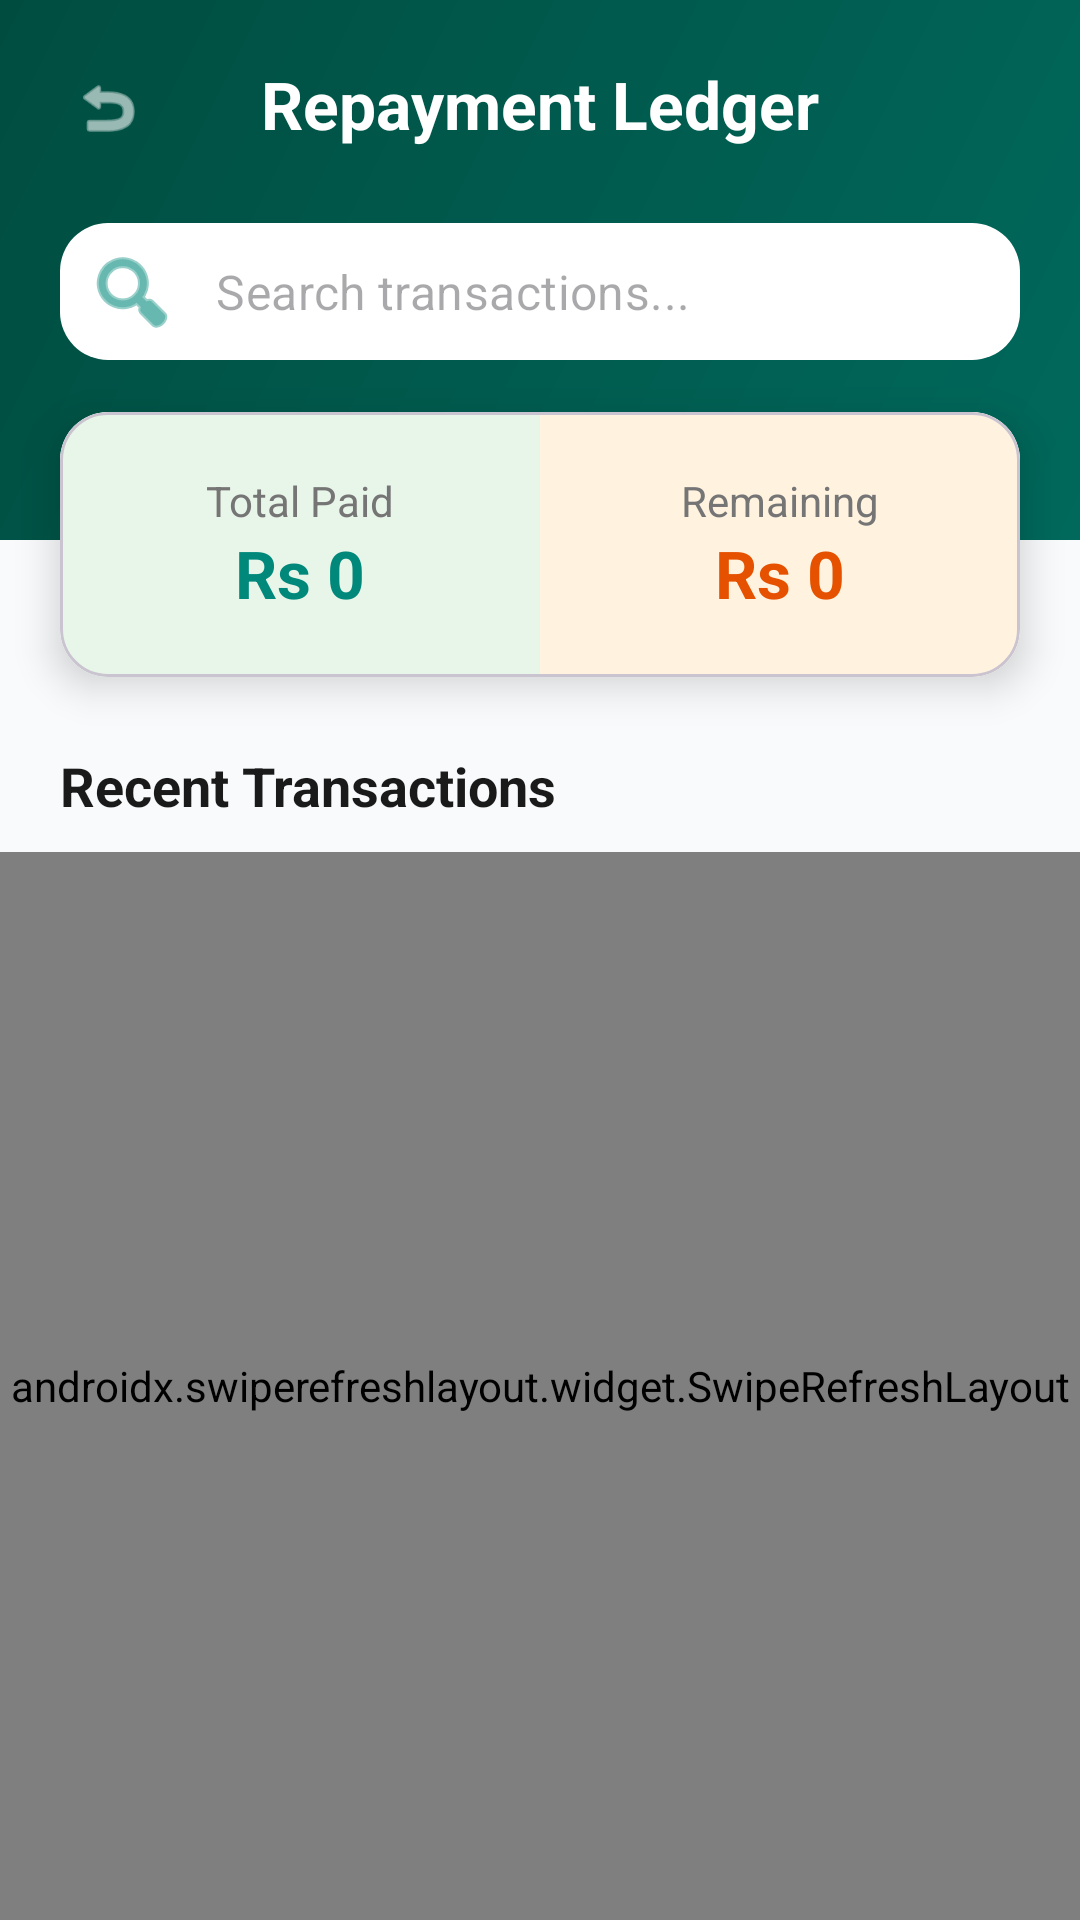

Android layout source for this screen:
<!-- AndroidManifest.xml: application theme Theme.NGODigitalLoan -->
<!-- res/layout/activity_repayment_history.xml -->
<?xml version="1.0" encoding="utf-8"?>
<androidx.constraintlayout.widget.ConstraintLayout
    xmlns:android="http://schemas.android.com/apk/res/android"
    xmlns:app="http://schemas.android.com/apk/res-auto"
    android:layout_width="match_parent"
    android:layout_height="match_parent"
    android:background="@color/bg_main">

    <View
        android:id="@+id/topHeader"
        android:layout_width="match_parent"
        android:layout_height="180dp"
        android:background="@drawable/bg_premium_gradient"
        app:layout_constraintTop_toTopOf="parent" />

    <ImageView
        android:id="@+id/backButton"
        android:layout_width="40dp"
        android:layout_height="40dp"
        android:layout_margin="16dp"
        android:padding="8dp"
        android:src="@android:drawable/ic_menu_revert"
        app:tint="@color/white"
        android:background="?attr/selectableItemBackgroundBorderless"
        app:layout_constraintStart_toStartOf="parent"
        app:layout_constraintTop_toTopOf="parent" />

    <TextView
        android:id="@+id/pageTitle"
        android:layout_width="wrap_content"
        android:layout_height="wrap_content"
        android:text="Repayment Ledger"
        android:textColor="@color/white"
        android:textSize="22sp"
        android:textStyle="bold"
        android:layout_marginTop="20dp"
        app:layout_constraintEnd_toEndOf="parent"
        app:layout_constraintStart_toStartOf="parent"
        app:layout_constraintTop_toTopOf="parent" />

    <com.google.android.material.textfield.TextInputLayout
        android:id="@+id/searchLayout"
        style="@style/Widget.MaterialComponents.TextInputLayout.OutlinedBox"
        android:layout_width="match_parent"
        android:layout_height="wrap_content"
        android:layout_marginHorizontal="20dp"
        android:layout_marginTop="24dp"
        app:boxBackgroundColor="@color/white"
        app:boxCornerRadiusTopStart="16dp"
        app:boxCornerRadiusTopEnd="16dp"
        app:boxCornerRadiusBottomStart="16dp"
        app:boxCornerRadiusBottomEnd="16dp"
        app:boxStrokeWidth="0dp"
        app:startIconDrawable="@android:drawable/ic_menu_search"
        app:startIconTint="@color/ngo_primary"
        app:hintEnabled="false"
        app:layout_constraintTop_toBottomOf="@id/pageTitle">

        <com.google.android.material.textfield.TextInputEditText
            android:id="@+id/searchInput"
            android:layout_width="match_parent"
            android:layout_height="wrap_content"
            android:hint="Search transactions..."
            android:inputType="text"
            android:paddingVertical="12dp"/>
    </com.google.android.material.textfield.TextInputLayout>

    <com.google.android.material.card.MaterialCardView
        android:id="@+id/overviewCard"
        android:layout_width="match_parent"
        android:layout_height="wrap_content"
        android:layout_marginHorizontal="20dp"
        android:layout_marginTop="16dp"
        app:cardBackgroundColor="@color/card_bg"
        app:cardCornerRadius="16dp"
        app:cardElevation="8dp"
        app:layout_constraintTop_toBottomOf="@id/searchLayout">

        <LinearLayout
            android:layout_width="match_parent"
            android:layout_height="wrap_content"
            android:orientation="horizontal"
            android:baselineAligned="false">

            <LinearLayout
                android:layout_width="0dp"
                android:layout_weight="1"
                android:layout_height="wrap_content"
                android:orientation="vertical"
                android:gravity="center"
                android:padding="20dp"
                android:background="#E8F5E9">
                <TextView
                    android:layout_width="wrap_content"
                    android:layout_height="wrap_content"
                    android:text="Total Paid"
                    android:textSize="14sp"
                    android:textColor="@color/text_muted"/>
                <TextView
                    android:id="@+id/tvTotalPaid"
                    android:layout_width="wrap_content"
                    android:layout_height="wrap_content"
                    android:text="Rs 0"
                    android:textSize="22sp"
                    android:textStyle="bold"
                    android:textColor="@color/ngo_primary"/>
            </LinearLayout>

            <LinearLayout
                android:layout_width="0dp"
                android:layout_weight="1"
                android:layout_height="wrap_content"
                android:orientation="vertical"
                android:gravity="center"
                android:padding="20dp"
                android:background="#FFF3E0">
                <TextView
                    android:layout_width="wrap_content"
                    android:layout_height="wrap_content"
                    android:text="Remaining"
                    android:textSize="14sp"
                    android:textColor="@color/text_muted"/>
                <TextView
                    android:id="@+id/tvTotalRemaining"
                    android:layout_width="wrap_content"
                    android:layout_height="wrap_content"
                    android:text="Rs 0"
                    android:textSize="22sp"
                    android:textStyle="bold"
                    android:textColor="#E65100"/>
            </LinearLayout>
        </LinearLayout>
    </com.google.android.material.card.MaterialCardView>

    <TextView
        android:id="@+id/listTitle"
        android:layout_width="wrap_content"
        android:layout_height="wrap_content"
        android:text="Recent Transactions"
        android:textStyle="bold"
        android:textSize="18sp"
        android:textColor="@color/text_dark"
        android:layout_marginTop="24dp"
        android:layout_marginStart="20dp"
        app:layout_constraintStart_toStartOf="parent"
        app:layout_constraintTop_toBottomOf="@id/overviewCard"/>

    <androidx.swiperefreshlayout.widget.SwipeRefreshLayout
        android:id="@+id/swipeRefreshLedger"
        android:layout_width="match_parent"
        android:layout_height="0dp"
        android:layout_marginTop="10dp"
        app:layout_constraintTop_toBottomOf="@id/listTitle"
        app:layout_constraintBottom_toBottomOf="parent">

        <androidx.recyclerview.widget.RecyclerView
            android:id="@+id/ledgerRecyclerView"
            android:layout_width="match_parent"
            android:layout_height="match_parent"
            android:paddingHorizontal="20dp"
            android:paddingBottom="20dp"
            android:clipToPadding="false"/>

    </androidx.swiperefreshlayout.widget.SwipeRefreshLayout>
</androidx.constraintlayout.widget.ConstraintLayout>
<!-- resources referenced by this layout -->
<resources>
  <color name="bg_main">#F8FAFB</color>
  <color name="card_bg">#FFFFFF</color>
  <color name="ngo_primary">#00897B</color>
  <color name="text_dark">#1A1A1A</color>
  <color name="text_muted">#757575</color>
  <color name="white">#FFFFFFFF</color>
  <!-- drawable bg_premium_gradient (drawable) -->
  <?xml version="1.0" encoding="utf-8"?>
  <shape xmlns:android="http://schemas.android.com/apk/res/android"
      android:shape="rectangle">
      <gradient
          android:startColor="#00695C"
          android:endColor="#004D40"
          android:angle="135"
          android:type="linear" />
  </shape>
  <style name="Theme.NGODigitalLoan" parent="Base.Theme.NGODigitalLoan" />
  <style name="Base.Theme.NGODigitalLoan" parent="Theme.Material3.DayNight.NoActionBar">
          
          
      </style>
</resources>
